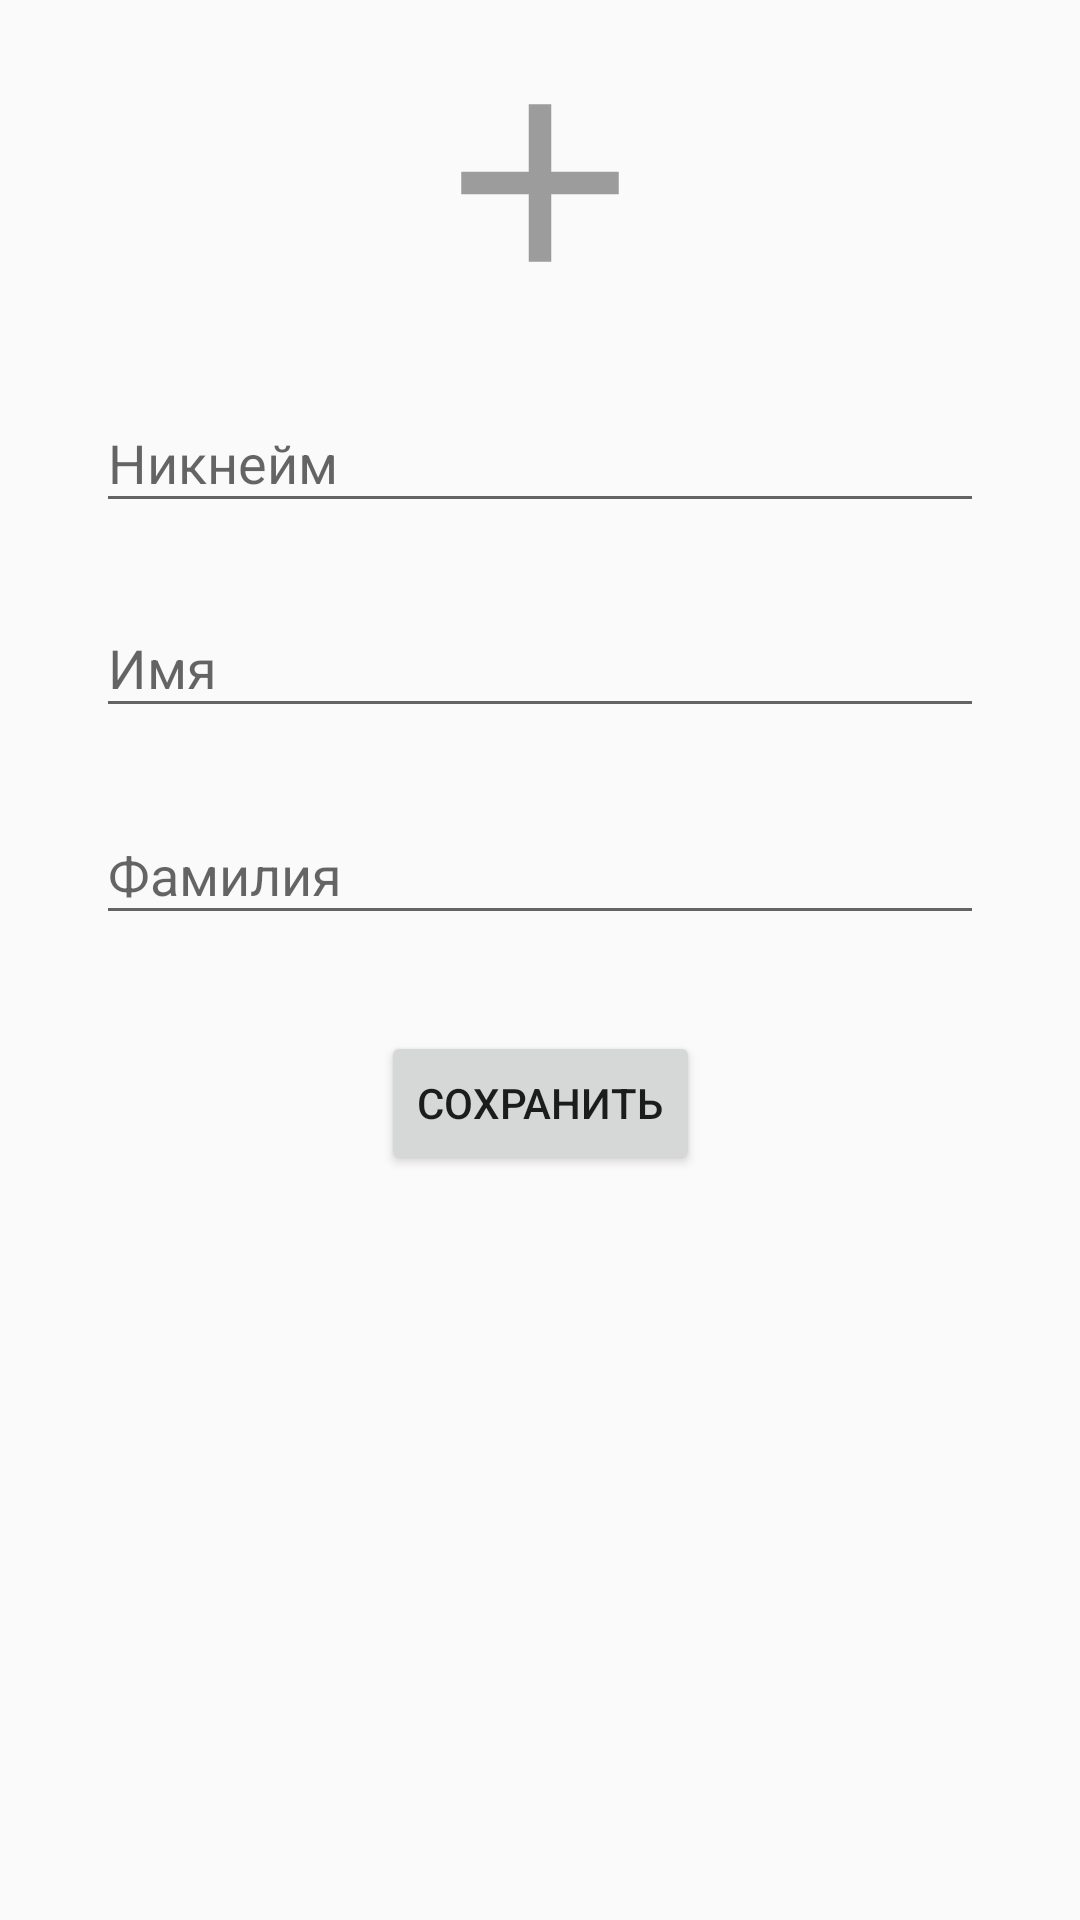

Android layout source for this screen:
<!-- AndroidManifest.xml: application theme AppTheme -->
<!-- res/layout/activity_update_profile.xml -->
<?xml version="1.0" encoding="utf-8"?>
<android.support.constraint.ConstraintLayout
    xmlns:android="http://schemas.android.com/apk/res/android"
    xmlns:app="http://schemas.android.com/apk/res-auto"
    android:layout_width="match_parent"
    android:layout_height="match_parent">

    <ImageView
        android:id="@+id/update_photo_img"
        android:layout_width="90dp"
        android:layout_height="90dp"
        android:layout_marginEnd="8dp"
        android:layout_marginLeft="8dp"
        android:layout_marginRight="8dp"
        android:layout_marginStart="8dp"
        android:layout_marginTop="16dp"
        android:src="@drawable/ic_add_white_24dp"
        app:layout_constraintLeft_toLeftOf="parent"
        app:layout_constraintRight_toRightOf="parent"
        app:layout_constraintTop_toTopOf="parent"/>
    <android.support.design.widget.TextInputLayout
        android:id="@+id/textInputLayout"
        android:layout_width="0dp"
        android:layout_height="wrap_content"
        android:layout_marginEnd="32dp"
        android:layout_marginLeft="32dp"
        android:layout_marginRight="32dp"
        android:layout_marginStart="32dp"
        android:layout_marginTop="16dp"
        app:layout_constraintLeft_toLeftOf="parent"
        app:layout_constraintRight_toRightOf="parent"
        app:layout_constraintTop_toBottomOf="@+id/update_photo_img">

        <EditText
            android:id="@+id/update_nickname_et"
            android:layout_width="match_parent"
            android:layout_height="wrap_content"
            android:hint="@string/user_nickname"/>
    </android.support.design.widget.TextInputLayout>
    <android.support.design.widget.TextInputLayout
        android:id="@+id/textInputLayout3"
        android:layout_width="0dp"
        android:layout_height="53dp"
        android:layout_marginEnd="32dp"
        android:layout_marginLeft="32dp"
        android:layout_marginRight="32dp"
        android:layout_marginStart="32dp"
        android:layout_marginTop="16dp"
        app:layout_constraintLeft_toLeftOf="parent"
        app:layout_constraintRight_toRightOf="parent"
        app:layout_constraintTop_toBottomOf="@+id/textInputLayout">

        <EditText
            android:id="@+id/update_name_et"
            android:layout_width="match_parent"
            android:layout_height="wrap_content"
            android:hint="@string/user_name"/>
    </android.support.design.widget.TextInputLayout>
    <android.support.design.widget.TextInputLayout
        android:id="@+id/textInputLayout4"
        android:layout_width="0dp"
        android:layout_height="wrap_content"
        android:layout_marginLeft="32dp"
        android:layout_marginRight="32dp"
        android:layout_marginTop="16dp"
        app:layout_constraintLeft_toLeftOf="parent"
        app:layout_constraintRight_toRightOf="parent"
        app:layout_constraintTop_toBottomOf="@+id/textInputLayout3">

        <EditText
            android:id="@+id/update_surname_et"
            android:layout_width="match_parent"
            android:layout_height="wrap_content"
            android:hint="@string/user_surname"/>
    </android.support.design.widget.TextInputLayout>
    <Button
        android:id="@+id/update_save_btn"
        android:layout_width="wrap_content"
        android:layout_height="wrap_content"
        android:layout_marginLeft="8dp"
        android:layout_marginRight="8dp"
        android:layout_marginTop="32dp"
        android:text="@string/action_save"
        android:onClick="onClickSave"
        app:layout_constraintLeft_toLeftOf="parent"
        app:layout_constraintRight_toRightOf="parent"
        app:layout_constraintTop_toBottomOf="@+id/textInputLayout4"/>

</android.support.constraint.ConstraintLayout>
<!-- resources referenced by this layout -->
<resources>
  <!-- drawable ic_add_white_24dp (drawable) -->
  <vector xmlns:android="http://schemas.android.com/apk/res/android"
          android:width="24dp"
          android:height="24dp"
          android:viewportHeight="24.0"
          android:viewportWidth="24.0">
      <path
          android:fillColor="#9c9c9c"
          android:pathData="M19,13h-6v6h-2v-6H5v-2h6V5h2v6h6v2z"/>
  </vector>
  <string name="action_save">Сохранить</string>
  <string name="user_name">Имя</string>
  <string name="user_nickname">Никнейм</string>
  <string name="user_surname">Фамилия</string>
  <style name="AppTheme" parent="Theme.AppCompat.Light.NoActionBar">
          
          <item name="colorPrimary">@color/colorPrimary</item>
          <item name="colorPrimaryDark">@color/colorPrimaryDark</item>
          <item name="colorAccent">@color/colorAccent</item>
      </style>
  <color name="colorPrimary">#00897B</color>
  <color name="colorPrimaryDark">#00695C</color>
  <color name="colorAccent">#00897B</color>
</resources>
